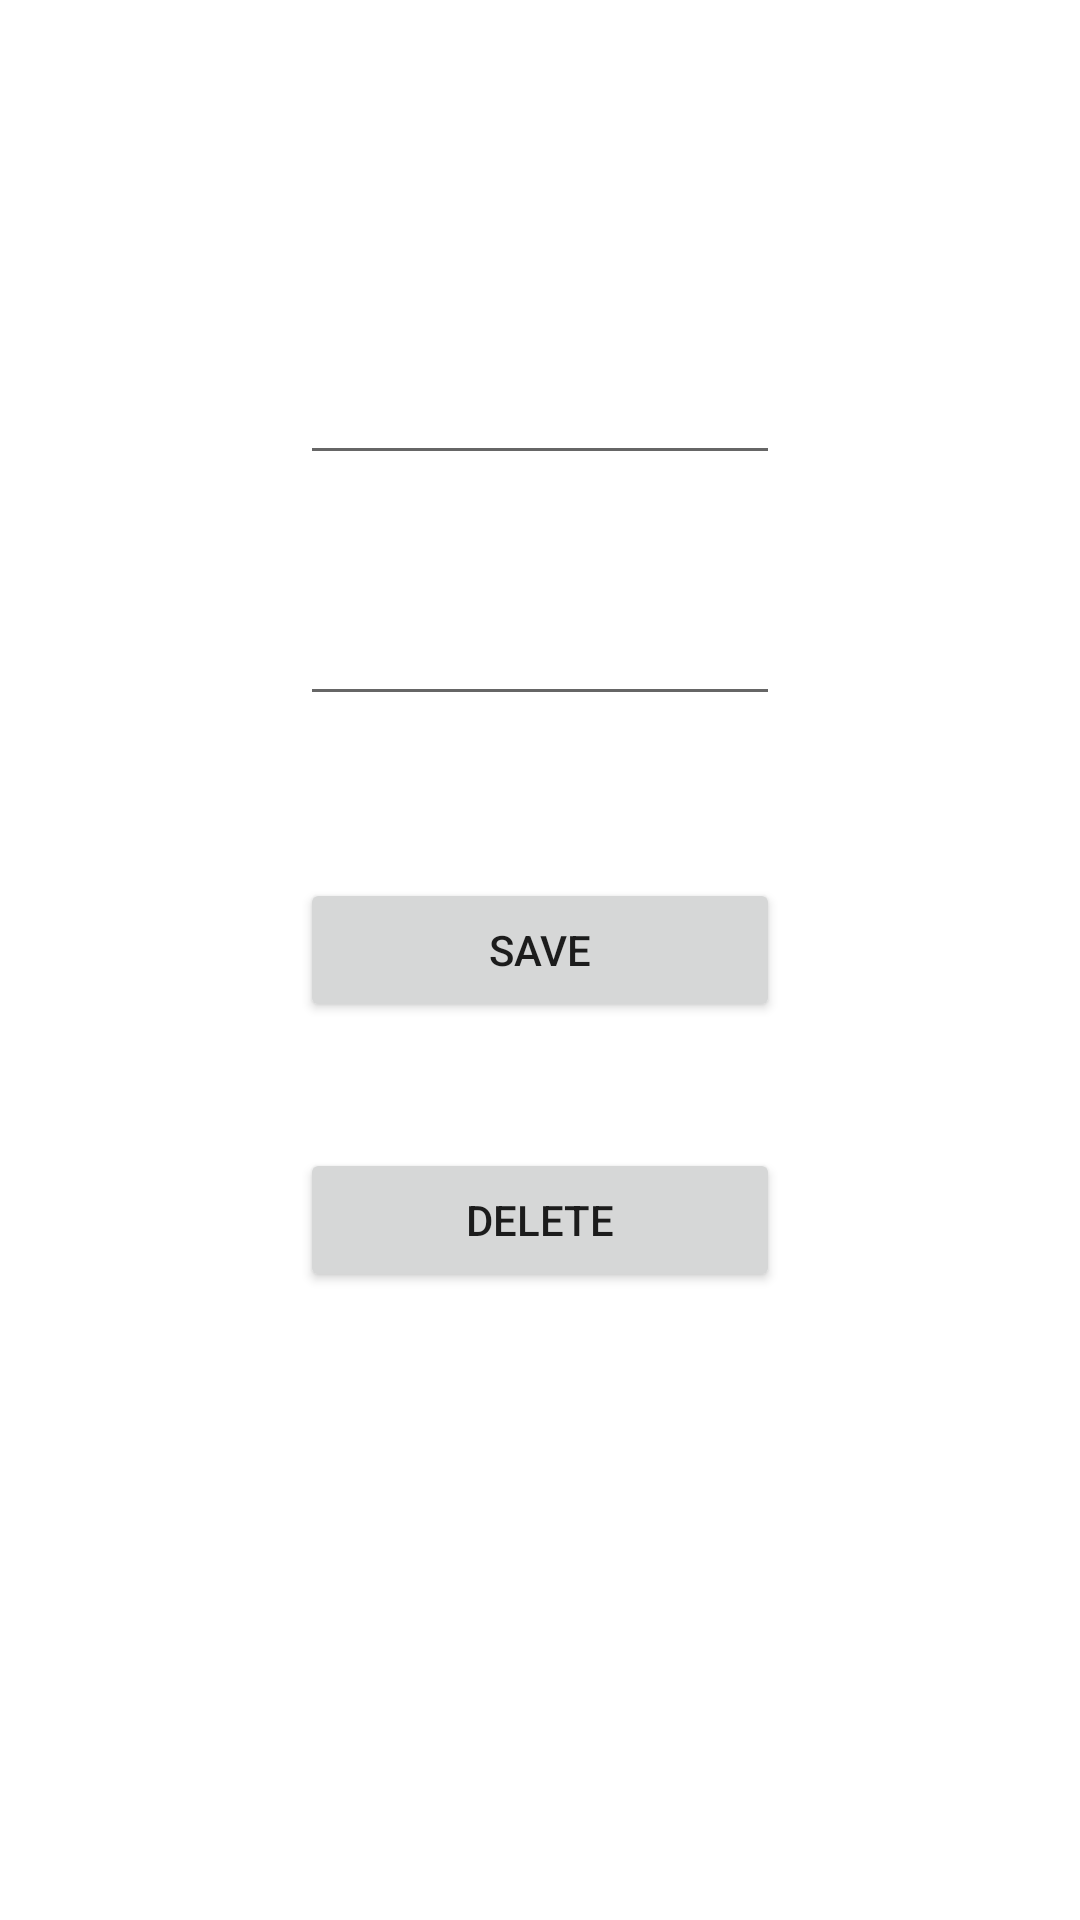

The Android layout XML behind this screen, and the referenced resources:
<!-- AndroidManifest.xml: application theme Theme.WatsChat -->
<!-- res/layout/activity_edit_contact.xml -->
<?xml version="1.0" encoding="utf-8"?>
<androidx.constraintlayout.widget.ConstraintLayout xmlns:android="http://schemas.android.com/apk/res/android"
    xmlns:app="http://schemas.android.com/apk/res-auto"
    xmlns:tools="http://schemas.android.com/tools"
    android:layout_width="match_parent"
    android:layout_height="match_parent"
    tools:context=".activities.EditContactActivity">

    <Button
        android:id="@+id/btn_delete_contact"
        android:layout_width="0dp"
        android:layout_height="wrap_content"
        android:layout_marginStart="100dp"
        android:layout_marginTop="42dp"
        android:layout_marginEnd="100dp"
        android:layout_marginBottom="164dp"
        android:text="@string/delete"
        app:layout_constraintBottom_toBottomOf="parent"
        app:layout_constraintEnd_toEndOf="parent"
        app:layout_constraintHorizontal_bias="0.0"
        app:layout_constraintStart_toStartOf="parent"
        app:layout_constraintTop_toBottomOf="@+id/btn_save_contact"
        app:layout_constraintVertical_bias="0.0" />

    <Button
        android:id="@+id/btn_save_contact"
        android:layout_width="0dp"
        android:layout_height="48dp"
        android:layout_marginStart="100dp"
        android:layout_marginTop="54dp"
        android:layout_marginEnd="100dp"
        android:text="@string/save"
        app:layout_constraintEnd_toEndOf="parent"
        app:layout_constraintStart_toStartOf="parent"
        app:layout_constraintTop_toBottomOf="@+id/edit_contact_tel" />

    <EditText
        android:id="@+id/edit_contact_name"
        android:layout_width="0dp"
        android:layout_height="wrap_content"
        android:layout_marginStart="100dp"
        android:layout_marginTop="117dp"
        android:layout_marginEnd="100dp"
        android:ems="10"
        android:inputType="textPersonName"
        app:layout_constraintEnd_toEndOf="parent"
        app:layout_constraintStart_toStartOf="parent"
        app:layout_constraintTop_toTopOf="parent" />

    <EditText
        android:id="@+id/edit_contact_tel"
        android:layout_width="0dp"
        android:layout_height="wrap_content"
        android:layout_marginStart="100dp"
        android:layout_marginTop="39dp"
        android:layout_marginEnd="100dp"
        android:ems="10"
        android:inputType="textPersonName"
        app:layout_constraintEnd_toEndOf="parent"
        app:layout_constraintHorizontal_bias="0.0"
        app:layout_constraintStart_toStartOf="parent"
        app:layout_constraintTop_toBottomOf="@+id/edit_contact_name" />
</androidx.constraintlayout.widget.ConstraintLayout>
<!-- resources referenced by this layout -->
<resources>
  <string name="delete">Delete</string>
  <string name="save">Save</string>
  <style name="Theme.WatsChat" parent="Theme.MaterialComponents.DayNight.DarkActionBar">
          
          <item name="colorPrimary">@color/purple_500</item>
          <item name="colorPrimaryVariant">@color/purple_700</item>
          <item name="colorOnPrimary">@color/white</item>
          
          <item name="colorSecondary">@color/teal_200</item>
          <item name="colorSecondaryVariant">@color/teal_700</item>
          <item name="colorOnSecondary">@color/black</item>
          
          <item name="android:statusBarColor" tools:targetApi="l">?attr/colorPrimaryVariant</item>
          
      </style>
  <!-- not gathered from this repository: default colours our renderer supplied (Android Studio template values) -->
  <color name="purple_500">#FF6200EE</color>
  <color name="purple_700">#FF3700B3</color>
  <color name="teal_200">#FF03DAC5</color>
  <color name="teal_700">#FF018786</color>
  <color name="black">#FF000000</color>
  <color name="white">#FFFFFFFF</color>
</resources>
